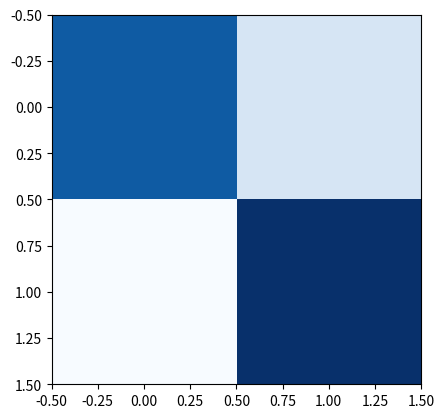

The script that saved this image: (Note: this script raises an exception after producing the figure.)
import matplotlib.pyplot as plt
import numpy as np

conf_arr = [[1525,688],[  10,36]]
#conf_arr = [[2213,0],[  42,4]]
#conf_arr = [[10600,5765],[77,270]]


norm_conf = []
for i in conf_arr:
    a = 0
    tmp_arr = []
    a = sum(i, 0)
    for j in i:
        tmp_arr.append(float(j)/float(a))
    norm_conf.append(tmp_arr)

fig = plt.figure()
plt.clf()
ax = fig.add_subplot(111)
ax.set_aspect(1)
res = ax.imshow(np.array(norm_conf), cmap=plt.cm.Blues, 
                interpolation='nearest')

width, height = 2,2

for x in xrange(width):
    for y in xrange(height):
        ax.annotate(str(conf_arr[x][y]), xy=(y, x), 
                    horizontalalignment='center',
                    verticalalignment='center',  fontsize=20)

cb = fig.colorbar(res)
alphabet = 'ABCDEFGHIJKLMNOPQRSTUVWXYZ'
plt.xticks(range(width), [0,1])
plt.yticks(range(height), [0,1])
plt.title('Confusion matrix')


'''
plt.matshow(cm)
plt.colorbar()
plt.ylabel('True label')
plt.xlabel('Predicted label')
'''
plt.show()